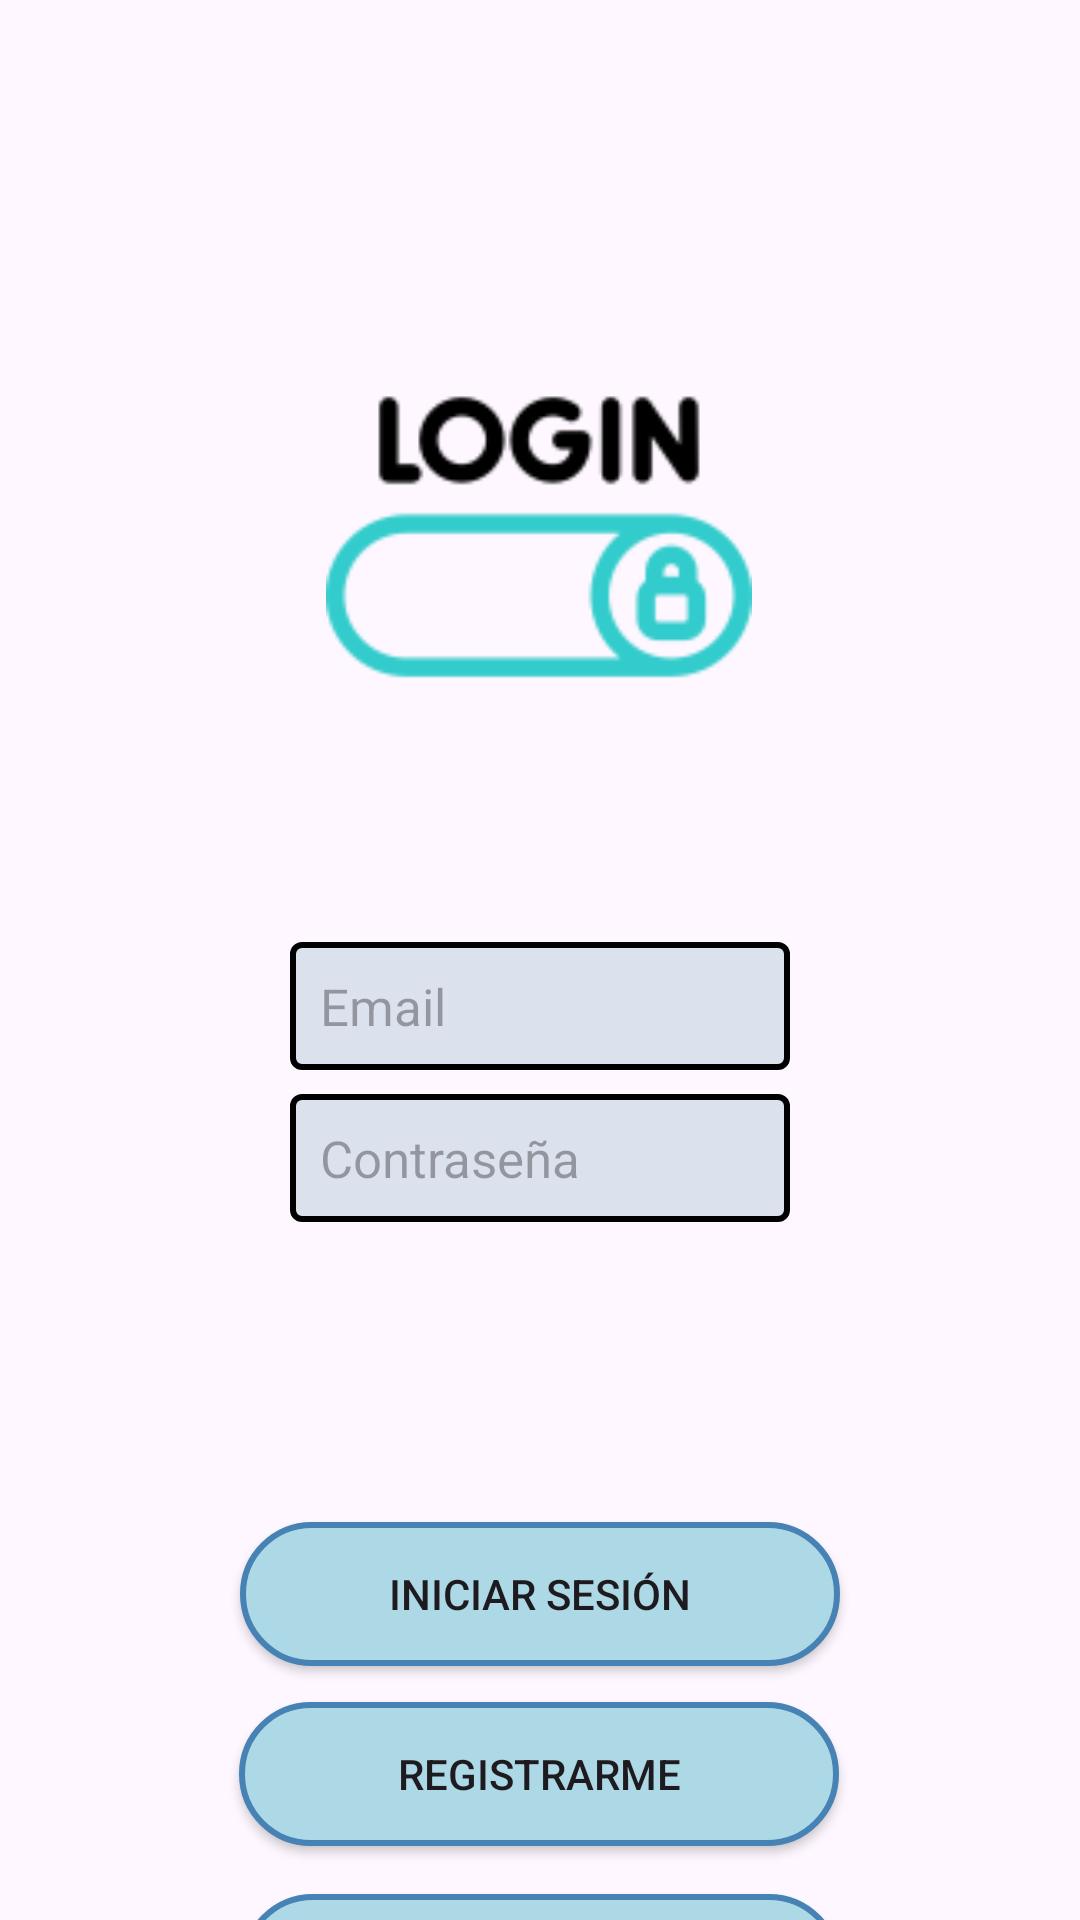

Write the Android layout XML for this screen, with the resource values it uses.
<!-- AndroidManifest.xml: application theme Theme.ProyectoMusica -->
<!-- res/layout/activity_login.xml -->
<?xml version="1.0" encoding="utf-8"?>
<androidx.constraintlayout.widget.ConstraintLayout xmlns:android="http://schemas.android.com/apk/res/android"
    xmlns:app="http://schemas.android.com/apk/res-auto"
    xmlns:tools="http://schemas.android.com/tools"
    android:id="@+id/main"
    android:layout_width="match_parent"
    android:layout_height="match_parent"
    tools:context=".LoginActivity">

    <ImageView
        android:id="@+id/imageView"
        android:layout_width="156dp"
        android:layout_height="142dp"
        android:layout_marginTop="108dp"
        android:src="@drawable/acceso"
        app:layout_constraintEnd_toEndOf="parent"
        app:layout_constraintHorizontal_bias="0.498"
        app:layout_constraintStart_toStartOf="parent"
        app:layout_constraintTop_toTopOf="parent"
        tools:ignore="MissingConstraints" />

    <EditText
        android:id="@+id/edit_usuarioLogin"
        android:layout_width="500px"
        android:layout_height="wrap_content"
        android:layout_marginTop="64dp"
        android:background="@drawable/bordestext"
        android:hint="Email"
        android:inputType="textEmailAddress"
        android:textSize="17sp"
        app:layout_constraintEnd_toEndOf="parent"
        app:layout_constraintStart_toStartOf="parent"
        app:layout_constraintTop_toBottomOf="@+id/imageView" />

    <EditText
        android:id="@+id/edit_passwordLogin"
        android:layout_width="500px"
        android:layout_height="wrap_content"
        android:layout_marginTop="8dp"
        android:ems="10"
        android:background="@drawable/bordestext"
        android:hint="Contraseña"
        android:inputType="textPassword"
        android:textSize="17sp"
        app:layout_constraintEnd_toEndOf="parent"
        app:layout_constraintStart_toStartOf="parent"
        app:layout_constraintTop_toBottomOf="@+id/edit_usuarioLogin" />


    <Button
        android:id="@+id/btn_registrarLogin"
        android:layout_width="200dp"
        android:layout_height="wrap_content"
        android:layout_marginTop="12dp"
        android:background="@drawable/botonpulsar"
        android:text="Registrarme"
        app:backgroundTint="@null"
        app:layout_constraintEnd_toEndOf="parent"
        app:layout_constraintHorizontal_bias="0.497"
        app:layout_constraintStart_toStartOf="parent"
        app:layout_constraintTop_toBottomOf="@+id/btn_loguear" />

    <Button
        android:id="@+id/btn_loguear"
        android:layout_width="200dp"
        android:layout_height="wrap_content"
        android:layout_marginTop="100dp"
        android:text="Iniciar Sesión"
        app:backgroundTint="@null"
        android:background="@drawable/botonpulsar"
        app:layout_constraintEnd_toEndOf="parent"
        app:layout_constraintStart_toStartOf="parent"
        app:layout_constraintTop_toBottomOf="@+id/edit_passwordLogin" />

    <Button
        android:id="@+id/btn_olvidarPassword"
        android:layout_width="200dp"
        android:layout_height="wrap_content"
        android:layout_marginTop="16dp"
        android:background="@drawable/botonpulsar"
        android:text="Olvidé contraseña"
        app:backgroundTint="@null"
        app:layout_constraintEnd_toEndOf="parent"
        app:layout_constraintHorizontal_bias="0.502"
        app:layout_constraintStart_toStartOf="parent"
        app:layout_constraintTop_toBottomOf="@+id/btn_registrarLogin" />


</androidx.constraintlayout.widget.ConstraintLayout>
<!-- resources referenced by this layout -->
<resources>
  <!-- drawable acceso: png bitmap (drawable, 4522 bytes) -->
  <!-- drawable bordestext (drawable) -->
  <?xml version="1.0" encoding="utf-8"?>
  <shape xmlns:tools="http://schemas.android.com/tools"
      xmlns:android="http://schemas.android.com/apk/res/android">
      <corners android:radius="3dp" />
      <stroke android:width="2dp" android:color="@color/black" />
      <padding
          android:left="10dp"
          android:top="10dp"
          android:bottom="10dp"
          android:right="10dp"
          />
      <solid android:color="#DCE2ED"/>
  </shape>
  <!-- drawable botonpulsar (drawable) -->
  <?xml version="1.0" encoding="utf-8"?>
  <selector xmlns:android="http://schemas.android.com/apk/res/android">
      <item android:state_pressed="true" android:drawable="@drawable/botoncolorpresionar"/>
      <item android:drawable="@drawable/botonesloginregister"/>
  </selector>
  <style name="Theme.ProyectoMusica" parent="Base.Theme.ProyectoMusica" />
  <!-- drawable botoncolorpresionar (drawable) -->
  <?xml version="1.0" encoding="utf-8"?>
  <shape xmlns:android="http://schemas.android.com/apk/res/android">
      <gradient
          android:startColor="#000000"
          android:endColor="#172BDE"
          android:angle="100"/>
      <corners android:radius="50dp"/>
      <stroke android:width="2dp" android:color="#4682b4" />
  </shape>
  <!-- drawable botonesloginregister (drawable) -->
  <?xml version="1.0" encoding="utf-8"?>
  <shape xmlns:android="http://schemas.android.com/apk/res/android">
      <solid android:color="#ADD8E6"/>
      <corners android:radius="50dp"/>
      <stroke android:width="2dp" android:color="#4682b4" />
  
  </shape>
  <style name="Base.Theme.ProyectoMusica" parent="Theme.Material3.DayNight.NoActionBar">
          
          
      </style>
  <!-- not gathered from this repository: default colours our renderer supplied (Android Studio template values) -->
  <color name="black">#FF000000</color>
</resources>
